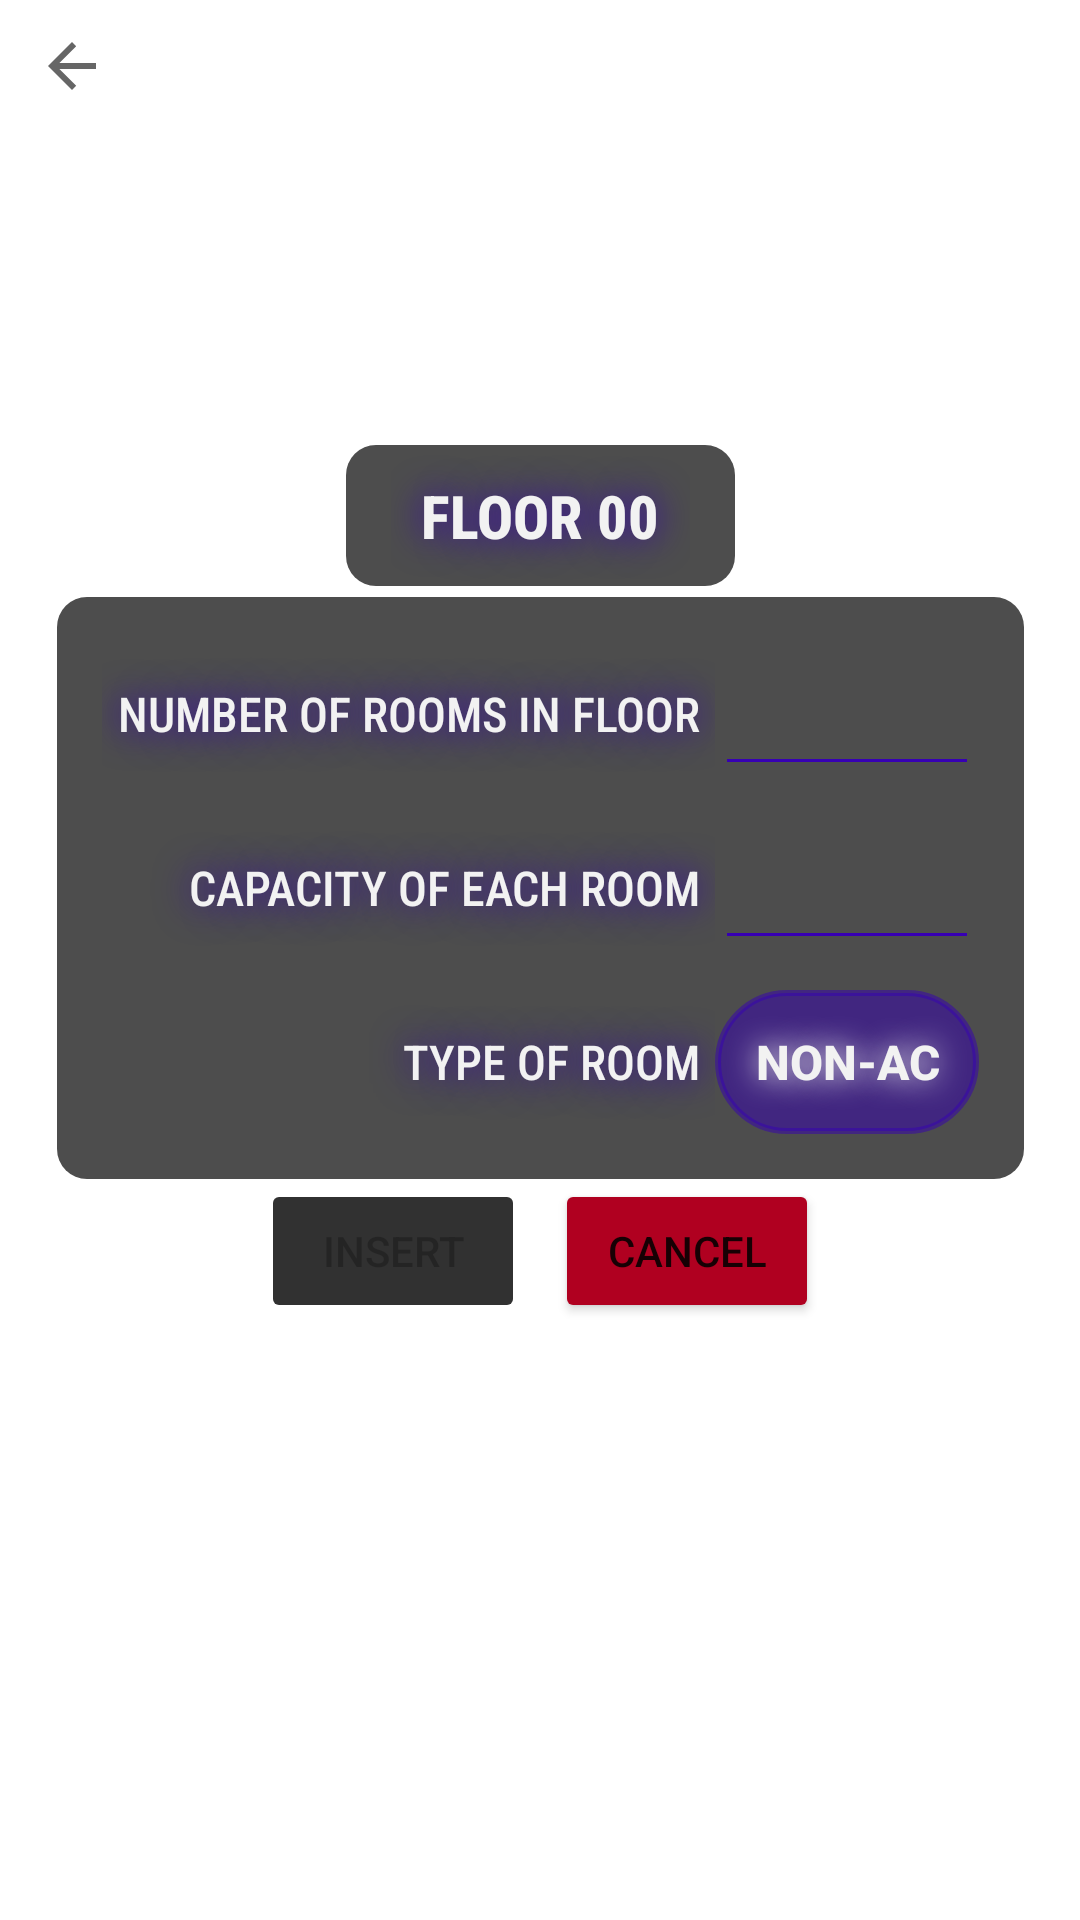

Android layout source for this screen:
<!-- AndroidManifest.xml: application theme Theme.HostelManager -->
<!-- res/layout/activity_generate_room.xml -->
<?xml version="1.0" encoding="utf-8"?>
<androidx.constraintlayout.widget.ConstraintLayout xmlns:android="http://schemas.android.com/apk/res/android"
    xmlns:app="http://schemas.android.com/apk/res-auto"
    xmlns:tools="http://schemas.android.com/tools"
    android:layout_width="match_parent"
    android:layout_height="match_parent"
    android:background="@drawable/login_bg"
    android:backgroundTint="#40F2F2F2"
    android:backgroundTintMode="src_atop"
    tools:context=".GenerateRoom">

    <TableLayout
        android:id="@+id/tableLayout2"
        android:layout_width="wrap_content"
        android:layout_height="wrap_content"
        android:background="@drawable/rounded_corners"
        android:backgroundTint="#BF121212"
        android:padding="10dp"
        app:layout_constraintBottom_toBottomOf="parent"
        app:layout_constraintEnd_toEndOf="parent"
        app:layout_constraintStart_toStartOf="parent"
        app:layout_constraintTop_toBottomOf="@+id/floorSpanner"
        app:layout_constraintVertical_bias="0.015">

        <TableRow
            android:layout_width="match_parent"
            android:layout_height="match_parent"
            android:gravity="center"
            android:padding="5dp">

            <TextView
                android:layout_width="wrap_content"
                android:layout_height="match_parent"
                android:fontFamily="sans-serif-condensed-medium"
                android:gravity="center_vertical|end"
                android:paddingStart="5dp"
                android:paddingEnd="5dp"
                android:shadowColor="@color/purple_700"
                android:shadowRadius="30"
                android:text="number of rooms in floor"
                android:textAllCaps="true"
                android:textColor="#F2F2F2"
                android:textSize="16sp" />

            <EditText
                android:id="@+id/roomTotal"
                android:layout_width="wrap_content"
                android:layout_height="wrap_content"
                android:backgroundTint="@color/purple_700"
                android:ems="2"
                android:inputType="number|numberSigned"
                android:minHeight="48dp"
                android:padding="10dp"
                android:shadowColor="@color/purple_700"
                android:shadowRadius="30"
                android:textAlignment="center"
                android:textColor="#f2f2f2"
                android:textColorHint="#121212"
                tools:ignore="SpeakableTextPresentCheck" />
        </TableRow>

        <TableRow
            android:layout_width="match_parent"
            android:layout_height="match_parent"
            android:gravity="center"
            android:padding="5dp">

            <TextView
                android:layout_width="wrap_content"
                android:layout_height="match_parent"
                android:fontFamily="sans-serif-condensed-medium"
                android:gravity="center_vertical|end"
                android:paddingStart="5dp"
                android:paddingEnd="5dp"
                android:shadowColor="@color/purple_700"
                android:shadowRadius="30"
                android:text="capacity of each room"
                android:textAlignment="textEnd"
                android:textAllCaps="true"
                android:textColor="#F2F2F2"
                android:textSize="16sp" />

            <EditText
                android:id="@+id/roomCapTotal"
                android:layout_width="match_parent"
                android:layout_height="wrap_content"
                android:backgroundTint="@color/purple_700"
                android:ems="2"
                android:inputType="numberSigned"
                android:minHeight="48dp"
                android:shadowColor="@color/purple_700"
                android:shadowRadius="30"
                android:textAlignment="center"
                android:textColor="#f2f2f2"
                android:textColorHint="#121212"
                tools:ignore="SpeakableTextPresentCheck" />
        </TableRow>

        <TableRow
            android:layout_width="match_parent"
            android:layout_height="match_parent"
            android:gravity="center"
            android:padding="5dp">

            <TextView
                android:layout_width="wrap_content"
                android:layout_height="match_parent"
                android:fontFamily="sans-serif-condensed-medium"
                android:gravity="right|center_vertical"
                android:paddingStart="5dp"
                android:paddingEnd="5dp"
                android:shadowColor="@color/purple_700"
                android:shadowRadius="30"
                android:text="Type of Room"
                android:textAlignment="textEnd"
                android:textAllCaps="true"
                android:textColor="#F2F2F2"
                android:textSize="16sp" />

            <ToggleButton
                android:id="@+id/toggleButton"
                android:layout_width="match_parent"
                android:layout_height="wrap_content"
                android:background="@drawable/rounded_borders"
                android:backgroundTint="#803700B3"
                android:shadowColor="#f2f2f2"
                android:shadowRadius="25"
                android:text="ToggleButton"
                android:textColor="#F2F2F2"
                android:textOff="Non-AC"
                android:textOn="AC"
                android:textSize="16sp"
                android:textStyle="bold" />
        </TableRow>

    </TableLayout>

    <TextView
        android:id="@+id/floorSpanner"
        android:layout_width="wrap_content"
        android:layout_height="wrap_content"
        android:background="@drawable/rounded_corners"
        android:backgroundTint="#BF121212"
        android:fontFamily="sans-serif-condensed-medium"
        android:padding="10dp"
        android:paddingStart="25dp"
        android:paddingEnd="25dp"
        android:shadowColor="@color/purple_700"
        android:shadowRadius="30"
        android:text="Floor 00"
        android:textAllCaps="true"
        android:textColor="#F2F2F2"
        android:textSize="20sp"
        android:textStyle="bold"
        app:layout_constraintBottom_toBottomOf="parent"
        app:layout_constraintEnd_toEndOf="parent"
        app:layout_constraintStart_toStartOf="parent"
        app:layout_constraintTop_toTopOf="parent"
        app:layout_constraintVertical_bias="0.25" />

    <TableRow
        android:layout_width="wrap_content"
        android:layout_height="wrap_content"
        android:gravity="center"
        app:layout_constraintBottom_toBottomOf="parent"
        app:layout_constraintEnd_toEndOf="parent"
        app:layout_constraintStart_toStartOf="parent"
        app:layout_constraintTop_toBottomOf="@+id/tableLayout2"
        app:layout_constraintVertical_bias="0.0">

        <Button
            android:id="@+id/insertButton"
            android:layout_width="wrap_content"
            android:layout_height="wrap_content"
            android:backgroundTint="#313131"
            android:enabled="false"
            android:text="Insert"
            app:cornerRadius="10dp"
            app:icon="@android:drawable/ic_input_add"
            app:iconGravity="textStart"
            app:iconSize="18sp" />

        <Space
            android:layout_width="10dp"
            android:layout_height="wrap_content" />

        <Button
            android:id="@+id/cancelButton"
            android:layout_width="wrap_content"
            android:layout_height="match_parent"
            android:backgroundTint="@color/design_default_color_error"
            android:text="cancel"
            app:cornerRadius="10dp"
            app:icon="@android:drawable/ic_menu_close_clear_cancel"
            app:iconGravity="textStart"
            app:iconSize="18sp" />
    </TableRow>

    <ImageButton
        android:id="@+id/backButton"
        android:layout_width="wrap_content"
        android:layout_height="wrap_content"
        android:backgroundTint="#40FFFFFF"
        app:layout_constraintBottom_toBottomOf="parent"
        app:layout_constraintEnd_toEndOf="parent"
        app:layout_constraintHorizontal_bias="0.0"
        app:layout_constraintStart_toStartOf="parent"
        app:layout_constraintTop_toTopOf="parent"
        app:layout_constraintVertical_bias="0.0"
        app:srcCompat="?attr/actionModeCloseDrawable"
        tools:ignore="SpeakableTextPresentCheck" />

</androidx.constraintlayout.widget.ConstraintLayout>
<!-- resources referenced by this layout -->
<resources>
  <!-- drawable rounded_borders (drawable) -->
  <?xml version="1.0" encoding="utf-8"?>
  <selector xmlns:android="http://schemas.android.com/apk/res/android">
  <item>
      <shape android:shape="rectangle">
          <stroke android:width="2dp"
              android:color="#82B1FF"/>
          <corners android:radius="100dp" />
      </shape>
  </item>
  </selector>
  <!-- drawable rounded_corners (drawable) -->
  <?xml version="1.0" encoding="utf-8"?>
  <selector xmlns:android="http://schemas.android.com/apk/res/android">
  <item>
      <shape android:shape="rectangle">
  
          <corners
              android:radius="10dp" />
      </shape>
  </item>
  </selector>
  <style name="Theme.HostelManager" parent="Theme.MaterialComponents.DayNight.NoActionBar">
          
          <item name="colorPrimary">@color/purple_500</item>
          <item name="colorPrimaryVariant">@color/purple_700</item>
          <item name="colorOnPrimary">@color/white</item>
          
          <item name="colorSecondary">@color/teal_200</item>
          <item name="colorSecondaryVariant">@color/teal_700</item>
          <item name="colorOnSecondary">@color/black</item>
          
          <item name="android:statusBarColor">?attr/colorPrimaryVariant</item>
          
      </style>
  <!-- not gathered from this repository: default colours our renderer supplied (Android Studio template values) -->
  <color name="purple_500">#FF6200EE</color>
  <color name="purple_700">#FF3700B3</color>
  <color name="teal_200">#FF03DAC5</color>
  <color name="teal_700">#FF018786</color>
  <color name="black">#FF000000</color>
  <color name="white">#FFFFFFFF</color>
</resources>
